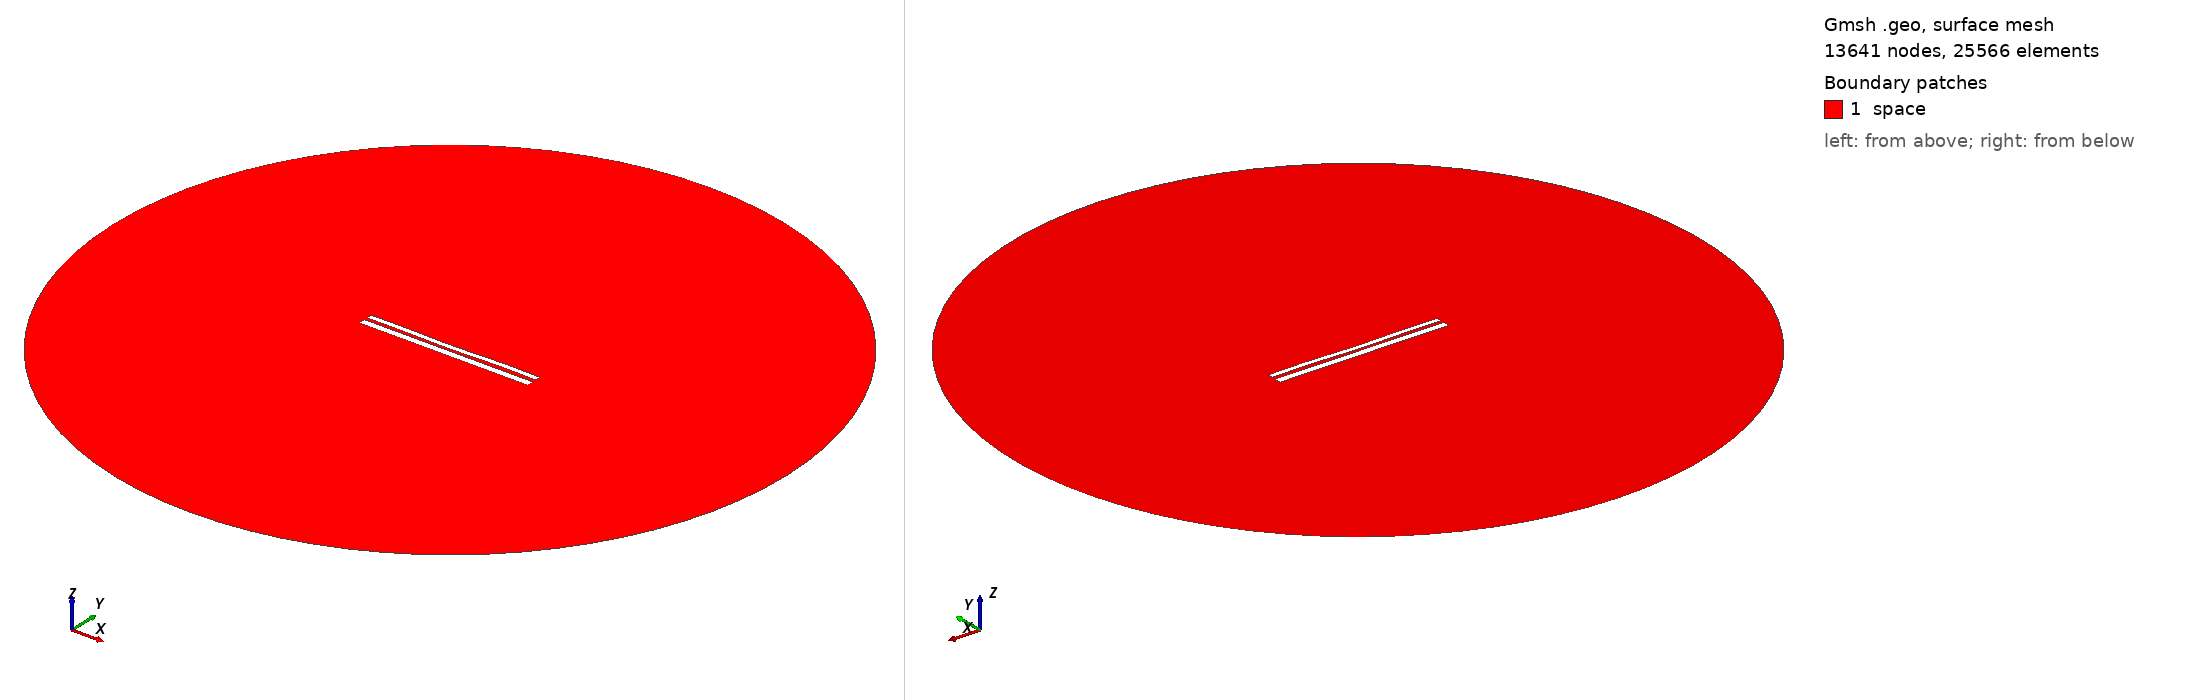

Gmsh geometry script, surface-meshed: 13641 nodes, 25566 surface elements. Boundary patches (legend numbers): 1 space. Left view from above one corner, right view from below the opposite corner. Legend entries are the model's physical surfaces. The drawing asked Gmsh for element sizes between 1% and 20% of the model's largest extent; the script's own settings can give other sizes.

=== 9885.geo (drawn) ===
//---------------------------------------
// Geometry kernel
//---------------------------------------

SetFactory("OpenCASCADE");



//---------------------------------------
// Parameters of the geometry
//---------------------------------------

// Overetch of the upper plate
overetch = 0.375;

// Distance between the plates
distance = 1.5;

// Discretization over the x axis (for the deformation)
nx = 50; 

// Length of the plate
L = 100 - overetch; 

// Number of modes
n = 4; 

// 1st mode coefficient
coeff(1) = 0.15;
beta(1) = 0.596864 * 3.1415926535 / L;

// 2nd mode coefficient
coeff(2) = -0.15;
beta(2) = 1.49418 * 3.1415926535 / L;

// 3rd mode coefficient
coeff(3) = -0.075;
beta(3) = 2.50025 * 3.1415926535 / L;

// 4th mode coefficient
coeff(4) = 0.15;
beta(4) = 3.49999 * 3.1415926535 / L;



//---------------------------------------
// Upper plate (deformed rectangle)
//---------------------------------------

// Coordiantes of the upper plate
xmin = -50;
xmax = 50 - overetch;

// Height of the upper plate
yheight = 4 - 2 * overetch;

// Indexes of the points
UpperID[] = {};
LowerID[] = {};
LeftID[] = {};
RightID[] = {};

// Point index
p = 1;

// Horizontal edges
For i In {1:nx}
    x = xmin + (i-1)*(xmax - xmin)/(nx-1);

    y_bottom = distance / 2 + overetch;
    For j In {1:n}
        C = (Cosh(beta(j)*L) + Cos(beta(j)*L)) / (Sinh(beta(j)*L) + Sin(beta(j)*L));
        y_bottom  = y_bottom + coeff(j) * (Cosh(beta(j)*(x+50)) - Cos(beta(j)*(x+50)) - C * (Sinh(beta(j)*(x+50)) - Sin(beta(j)*(x+50))));
    EndFor

    y_top = y_bottom + yheight;

    Point(p) = {x, y_top, 0, 1.0};
    UpperID[i] = p;
    p = p + 1;

    Point(p) = {x, y_bottom, 0, 1.0};
    LowerID[i] = p;
    p = p + 1;
EndFor

// Create point lists
UpperPts[] = {}; LowerPts[] = {};
For i In {1:nx}
  UpperPts[] += {UpperID[i]};
  LowerPts[] += {LowerID[i]};
EndFor

// Build splines
Spline(1) = {UpperPts[]};
Spline(2) = {LowerPts[]};
Line(3) = {LowerPts[nx-1], UpperPts[nx-1]};
Line(4) = {LowerPts[0], UpperPts[0]};

// Build the plane surface
Curve Loop(1) = {2, 3, -1, -4};
Plane Surface(1) = {1};



//---------------------------------------
// Lower plate (rectangle)
//---------------------------------------

// Vertices
Point(1001) = {-50, -1, 0, 1.0};
Point(1002) = { 50, -1, 0, 1.0};
Point(1003) = { 50,  -5, 0, 1.0};
Point(1004) = {-50,  -5, 0, 1.0};

// Edges
Line(5) = {1001, 1002};
Line(6) = {1002, 1003};
Line(7) = {1003, 1004};
Line(8) = {1004, 1001};

// Plane surface
Line Loop(2) = {5, 6, 7, 8};
Plane Surface(2) = {2}; 



//---------------------------------------
// Outer (fictious) boundary
//---------------------------------------

// Points
Point(1005) = {0, 0, 0};       // Center
Point(1006) = {200, 0, 0};     // Start point
Point(1007) = {0, 200, 0};     // 90 degrees
Point(1008) = {-200, 0, 0};    // 180 degrees
Point(1009) = {0, -200, 0};    // 270 degrees

// Circle arcs (each needs start, center, end)
Circle(9) = {1006, 1005, 1007};
Circle(10) = {1007, 1005, 1008};
Circle(11) = {1008, 1005, 1009};
Circle(12) = {1009, 1005, 1006};

// Plane surface for the entire domain
Curve Loop(3) = {9, 10, 11, 12};
Surface(3) = {3};

// Subtract the plates from the whole domain to obtain the actual domain where we want to solve the equations
BooleanDifference{ Surface{3}; Delete; }{ Surface{1}; Surface{2}; Delete; }




//---------------------------------------
// Transfinite Lines/Curves
//---------------------------------------

// Set the number of points on the boundaries
r = 7;

// Plates
Transfinite Curve {1, 2} = 50*r Using Progression 1;
Transfinite Curve {3, 4} = 2*r Using Progression 1;
Transfinite Line {5, 7} = 50*r Using Progression 1;
Transfinite Line {6, 8} = 2*r Using Progression 1;

// Outer boundary
Transfinite Line {9, 10, 11, 12} = 20 Using Progression 1;



//---------------------------------------
// Physical groups
//---------------------------------------                

// Physical curves (boundaries)
Physical Line("force_segment", 10) = {2};
Physical Line("upper_plate", 11) = {1, 3, 4};
Physical Line("lower_plate", 12) = {5, 6, 7, 8};
Physical Line("boundary", 20) = {9, 10, 11, 12};

// Physical Surfaces
Physical Surface("space", 30) = {3};



//---------------------------------------
// 6. Generate the Mesh
//---------------------------------------

// 2D mesh generation
Mesh 2;
